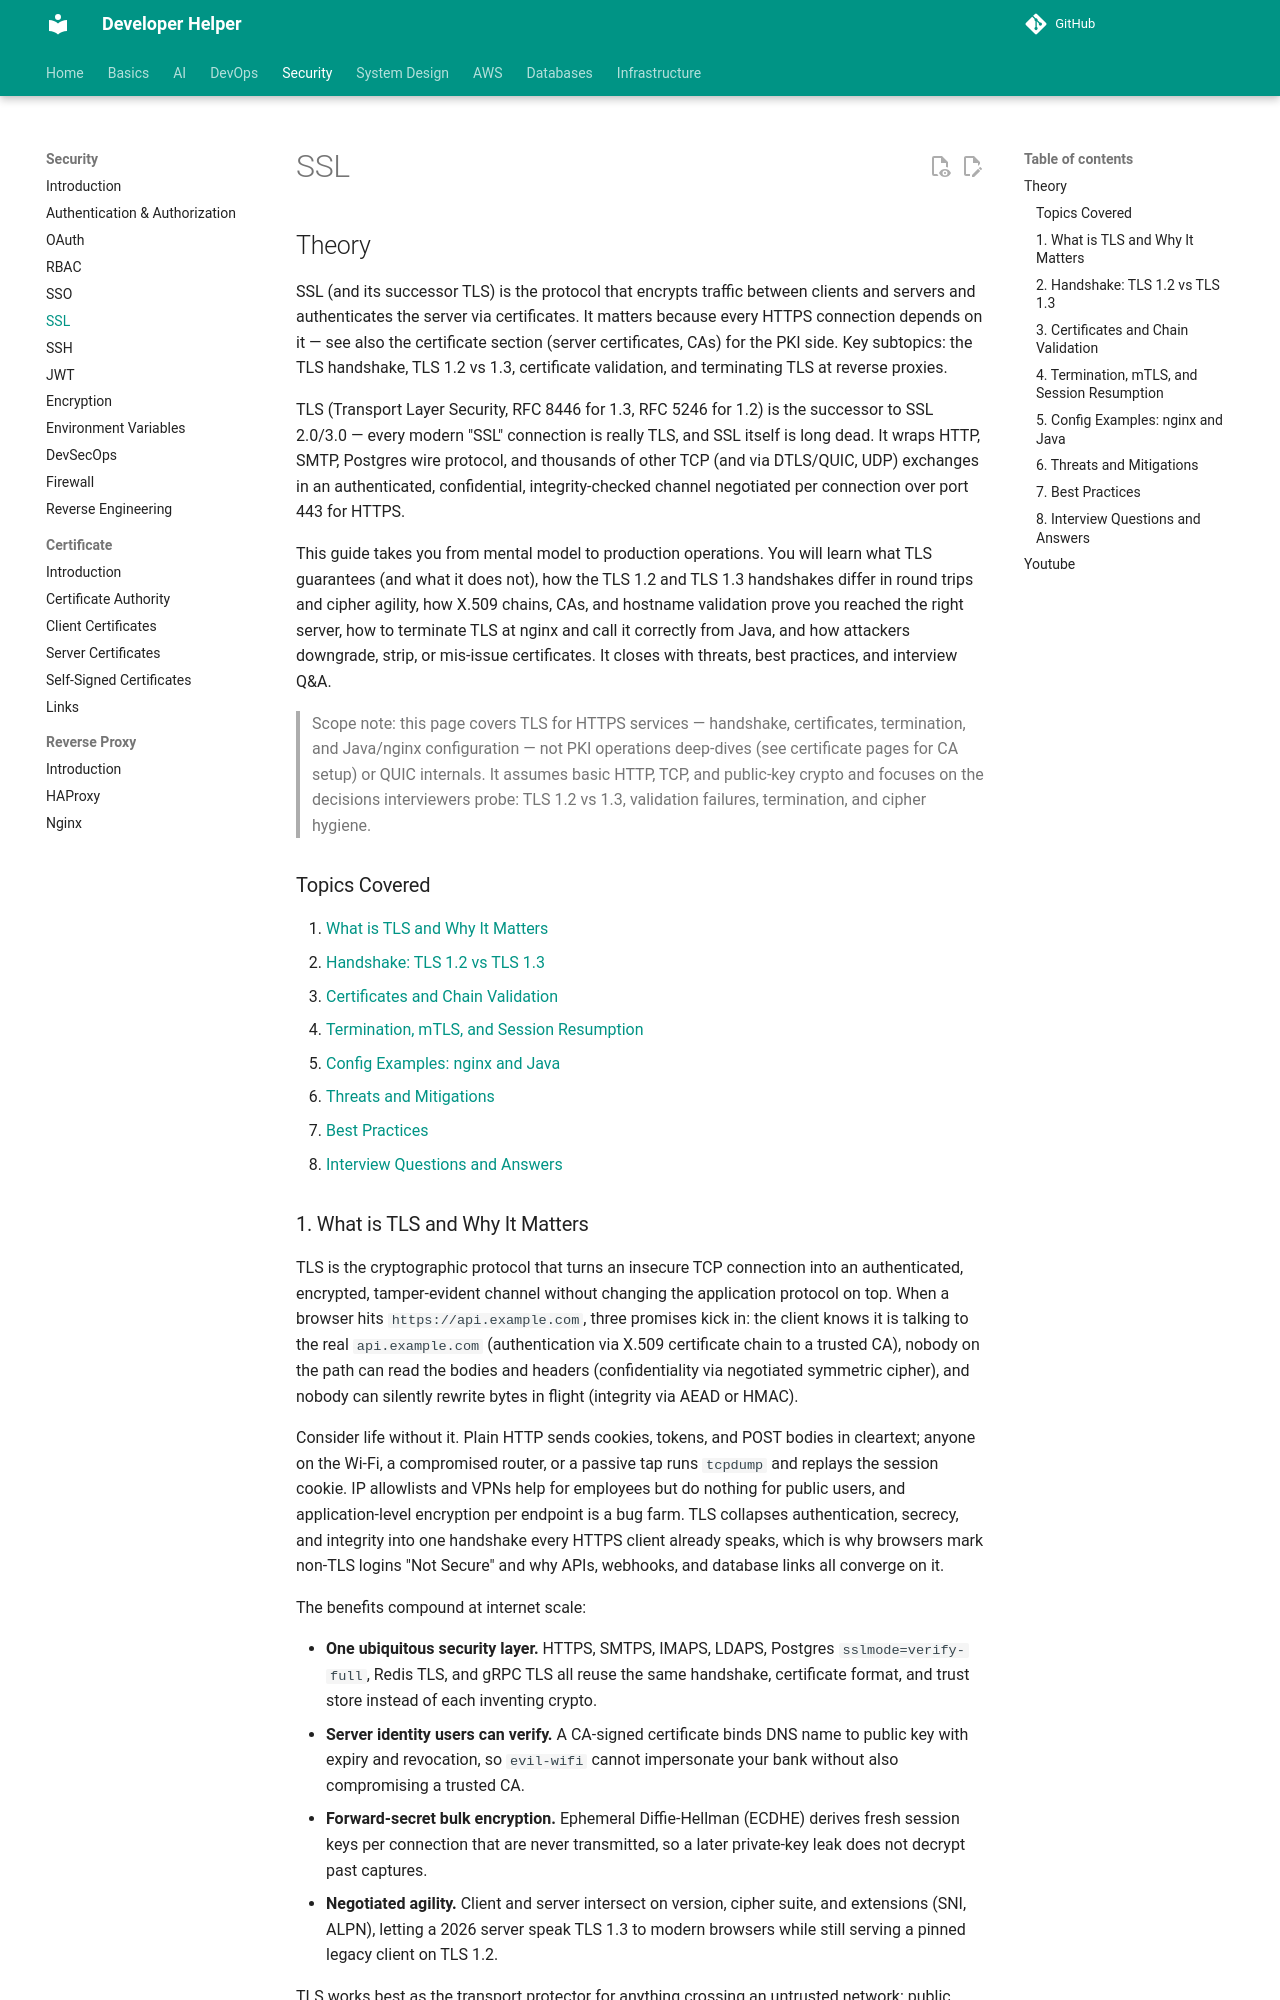

repository: abhishekghoshh/developer-helper · page: security/ssl/index.html · generator: mkdocs

# SSL

## Theory

SSL (and its successor TLS) is the protocol that encrypts traffic between clients and servers and authenticates the server via certificates.
It matters because every HTTPS connection depends on it — see also the certificate section (server certificates, CAs) for the PKI side.
Key subtopics: the TLS handshake, TLS 1.2 vs 1.3, certificate validation, and terminating TLS at reverse proxies.

TLS (Transport Layer Security, RFC 8446 for 1.3, RFC 5246 for 1.2) is the successor to SSL 2.0/3.0 — every modern "SSL" connection is really TLS, and SSL itself is long dead. It wraps HTTP, SMTP, Postgres wire protocol, and thousands of other TCP (and via DTLS/QUIC, UDP) exchanges in an authenticated, confidential, integrity-checked channel negotiated per connection over port 443 for HTTPS.

This guide takes you from mental model to production operations. You will learn what TLS guarantees (and what it does not), how the TLS 1.2 and TLS 1.3 handshakes differ in round trips and cipher agility, how X.509 chains, CAs, and hostname validation prove you reached the right server, how to terminate TLS at nginx and call it correctly from Java, and how attackers downgrade, strip, or mis-issue certificates. It closes with threats, best practices, and interview Q&A.

> Scope note: this page covers TLS for HTTPS services — handshake, certificates, termination, and Java/nginx configuration — not PKI operations deep-dives (see certificate pages for CA setup) or QUIC internals. It assumes basic HTTP, TCP, and public-key crypto and focuses on the decisions interviewers probe: TLS 1.2 vs 1.3, validation failures, termination, and cipher hygiene.

### Topics Covered

1. [What is TLS and Why It Matters](#1-what-is-tls-and-why-it-matters)
2. [Handshake: TLS 1.2 vs TLS 1.3](#2-handshake-tls-12-vs-tls-13)
3. [Certificates and Chain Validation](#3-certificates-and-chain-validation)
4. [Termination, mTLS, and Session Resumption](#4-termination-mtls-and-session-resumption)
5. [Config Examples: nginx and Java](#5-config-examples-nginx-and-java)
6. [Threats and Mitigations](#6-threats-and-mitigations)
7. [Best Practices](#7-best-practices)
8. [Interview Questions and Answers](#8-interview-questions-and-answers)
